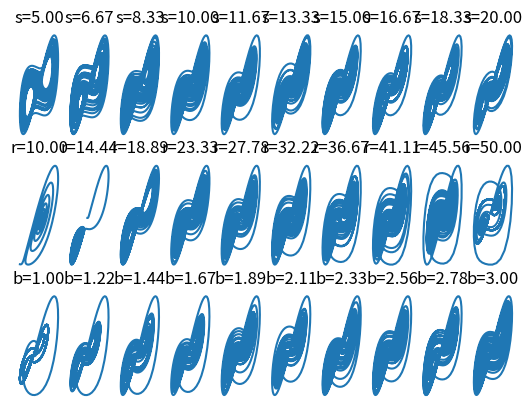

Recreate this plot in Python.
import numpy as np
import matplotlib.pyplot as plt
from mpl_toolkits.mplot3d import Axes3D


def lorenz(x, y, z, s, r, b):
    x_dot = s*(y - x)
    y_dot = r*x - y - x*z
    z_dot = x*y - b*z
    return x_dot, y_dot, z_dot


dt = 0.01
stepCnt = 5000


def attractor(param=[10,28,2.667]):
	# Need one more for the initial values
	s, r, b = param
	xs = np.empty((stepCnt + 1,))
	ys = np.empty((stepCnt + 1,))
	zs = np.empty((stepCnt + 1,))

	# Setting initial values
	xs[0], ys[0], zs[0] = (0., 1., 1.05)

	# Stepping through "time".
	for i in range(stepCnt):
	    # Derivatives of the X, Y, Z state
	    x_dot, y_dot, z_dot = lorenz(xs[i], ys[i], zs[i], s, r, b)
	    xs[i + 1] = xs[i] + (x_dot * dt)
	    ys[i + 1] = ys[i] + (y_dot * dt)
	    zs[i + 1] = zs[i] + (z_dot * dt)
	return xs, ys


num_graphs = 10

s_range = [5,20]
r_range = [10,50]
b_range = [1,3]
parameters = ['s', 'r', 'b']
param_ranges = [s_range, r_range, b_range]
count = 0	
for param_range in param_ranges:
	for index, param_val in zip(range(1 + count*num_graphs, (count+2)*num_graphs),np.linspace(param_range[0],param_range[1],num_graphs)):

		param_array = [10,28,2.667]
		param_array[count] = param_val
		plt.subplot(3,num_graphs,index)

		plt.title("%s=%.2f" % (parameters[count],param_val))
		plt.axis('off')
		xs, ys = attractor(param_array)
		plt.plot(xs,ys)
	
	count += 1

plt.savefig("X&Y.png")

#plt.set_title("Lorenz Attractor")
plt.show()
